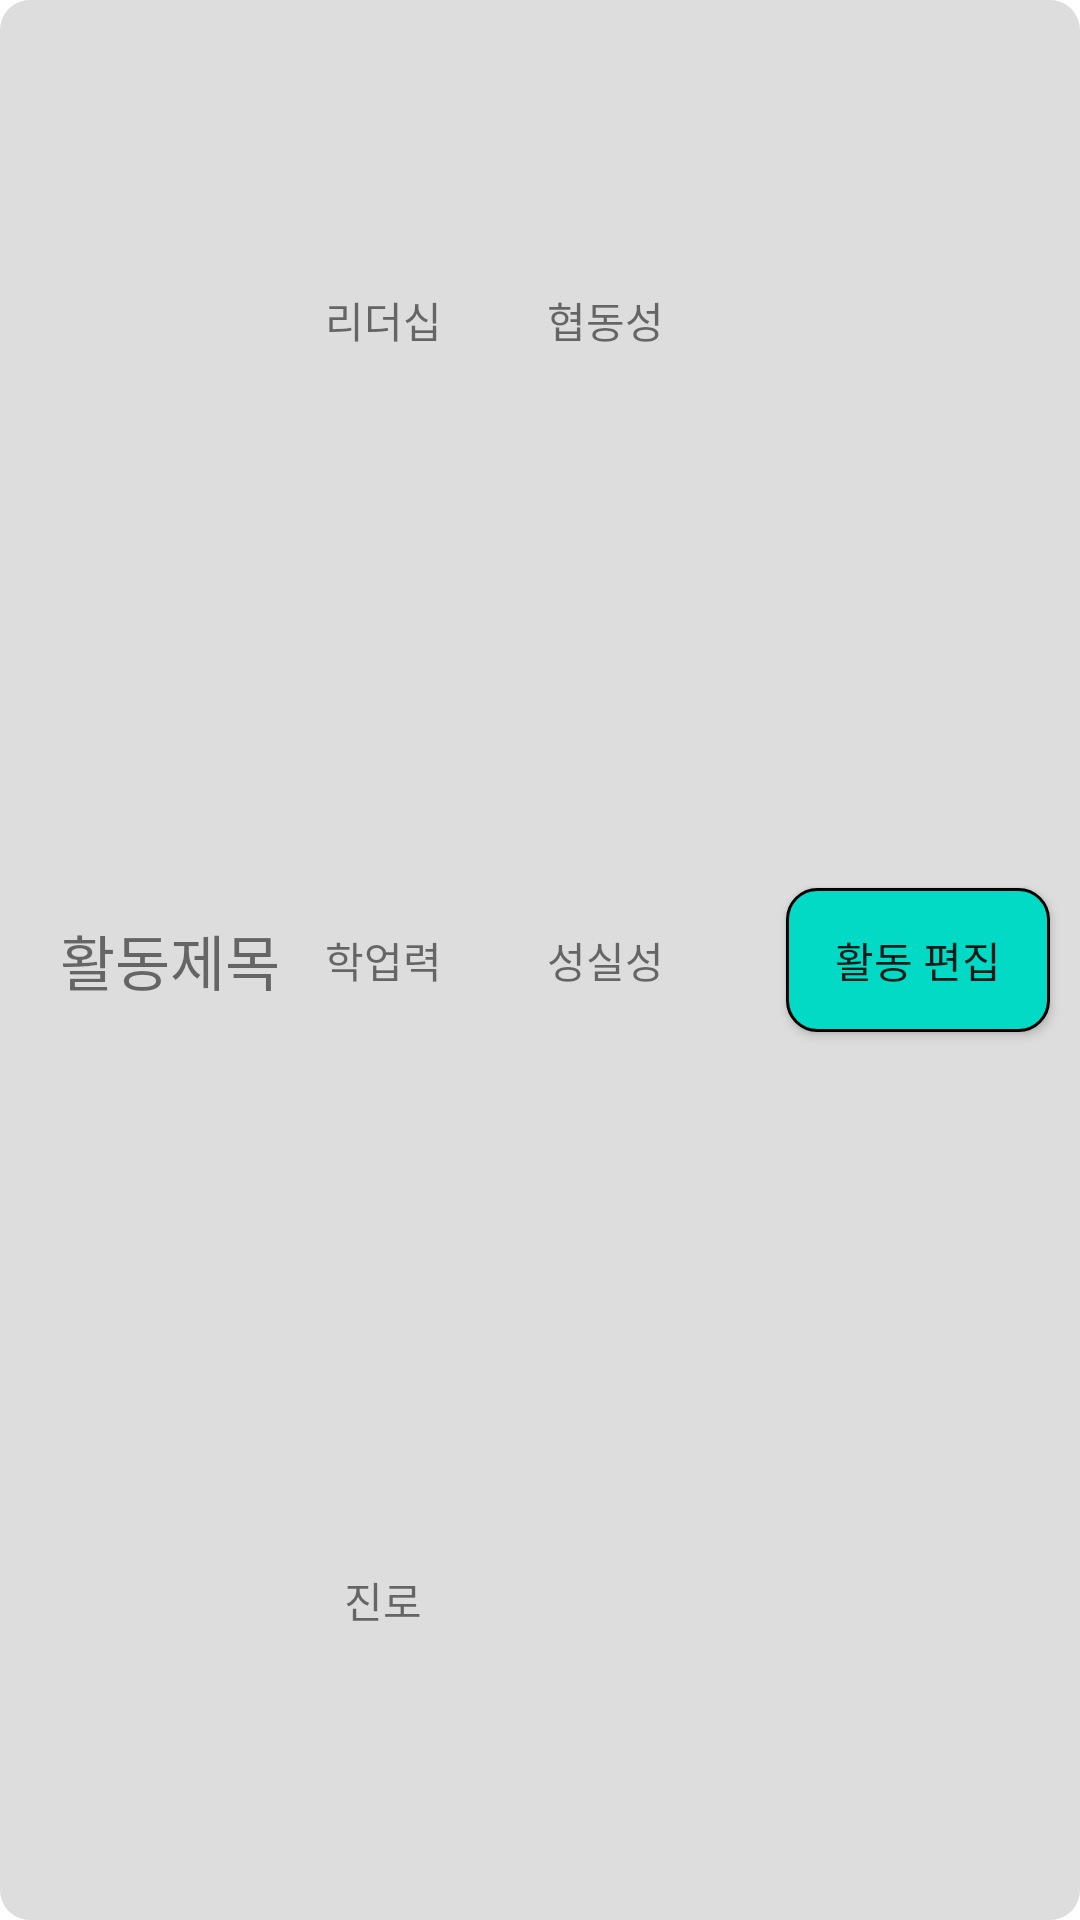

Here is an Android app screen rendered from its layout file. Give the layout XML and the strings, colors and styles it references.
<!-- AndroidManifest.xml: application theme Theme.SchoolManager -->
<!-- res/layout/activity_row_item_layout.xml -->
<?xml version="1.0" encoding="utf-8"?>
<androidx.constraintlayout.widget.ConstraintLayout xmlns:android="http://schemas.android.com/apk/res/android"
    xmlns:app="http://schemas.android.com/apk/res-auto"
    xmlns:tools="http://schemas.android.com/tools"
    android:layout_width="match_parent"
    android:layout_height="100dp"
    android:layout_marginTop="2dp"
    android:background="@drawable/student_background">

    <TextView
        android:id="@+id/id_activity_number_textview"
        android:layout_width="wrap_content"
        android:layout_height="wrap_content"
        android:layout_marginHorizontal="10dp"
        android:textSize="22sp"
        app:layout_constraintBottom_toBottomOf="parent"
        app:layout_constraintStart_toStartOf="parent"
        app:layout_constraintTop_toTopOf="parent"
        tools:text="1" />

    <TextView
        android:id="@+id/activity_title_textview"
        android:layout_width="wrap_content"
        android:layout_height="wrap_content"
        android:layout_marginLeft="10dp"
        android:text="활동제목"
        android:textSize="20sp"
        app:layout_constraintBottom_toBottomOf="@id/id_activity_number_textview"
        app:layout_constraintStart_toEndOf="@id/id_activity_number_textview"
        app:layout_constraintTop_toTopOf="@id/id_activity_number_textview"/>

    <androidx.constraintlayout.widget.ConstraintLayout
        android:id="@+id/score_area_layout"
        android:layout_width="0dp"
        android:layout_height="0dp"
        app:layout_constraintBottom_toBottomOf="parent"
        app:layout_constraintEnd_toStartOf="@id/input_detail_Info_btn"
        app:layout_constraintStart_toEndOf="@id/activity_title_textview"
        app:layout_constraintTop_toTopOf="parent">

        <TableLayout
            android:layout_width="match_parent"
            android:layout_height="match_parent">

            <TableRow
                android:layout_weight="1"
                android:orientation="horizontal">

                <TextView
                    android:id="@+id/leadership_label"
                    android:layout_width="wrap_content"
                    android:layout_height="wrap_content"
                    android:layout_gravity="center"
                    android:layout_marginLeft="10dp"
                    android:text="리더십"
                    app:layout_constraintTop_toTopOf="parent" />

                <TextView
                    android:id="@+id/leadership_textview"
                    android:layout_width="wrap_content"
                    android:layout_height="wrap_content"
                    android:layout_gravity="center"
                    android:textColor="@color/black"
                    tools:text="+5" />

                <TextView
                    android:id="@+id/cooperation_label"
                    android:layout_width="wrap_content"
                    android:layout_height="wrap_content"
                    android:layout_gravity="center"
                    android:layout_marginLeft="20dp"
                    android:text="협동성"
                    app:layout_constraintTop_toTopOf="parent" />

                <TextView
                    android:id="@+id/cooperation_textview"
                    android:layout_width="wrap_content"
                    android:layout_height="wrap_content"
                    android:layout_gravity="center"
                    android:textColor="@color/black"
                    tools:text="+5" />


            </TableRow>

            <TableRow
                android:layout_weight="1"
                android:orientation="horizontal">

                <TextView
                    android:id="@+id/academic_label"
                    android:layout_width="wrap_content"
                    android:layout_height="wrap_content"
                    android:layout_gravity="center"
                    android:layout_marginLeft="10dp"
                    android:text="학업력"
                    app:layout_constraintTop_toTopOf="parent" />

                <TextView
                    android:id="@+id/academic_textview"
                    android:layout_width="wrap_content"
                    android:layout_height="wrap_content"
                    android:layout_gravity="center"
                    android:textColor="@color/black"
                    tools:text="+5" />

                <TextView
                    android:id="@+id/sincerity_label"
                    android:layout_width="wrap_content"
                    android:layout_height="wrap_content"
                    android:layout_gravity="center"
                    android:layout_marginLeft="20dp"
                    android:text="성실성"
                    app:layout_constraintTop_toTopOf="parent" />

                <TextView
                    android:id="@+id/sincerity_textview"
                    android:layout_width="wrap_content"
                    android:layout_height="wrap_content"
                    android:layout_gravity="center"
                    android:textColor="@color/black"
                    tools:text="+5" />


            </TableRow>

            <TableRow
                android:layout_weight="1"
                android:orientation="horizontal">

                <TextView
                    android:id="@+id/career_label"
                    android:layout_width="wrap_content"
                    android:layout_height="wrap_content"
                    android:layout_gravity="center"
                    android:layout_marginLeft="10dp"
                    android:text="진로"
                    app:layout_constraintTop_toTopOf="parent" />

                <TextView
                    android:id="@+id/career_textview"
                    android:layout_width="wrap_content"
                    android:layout_height="wrap_content"
                    android:layout_gravity="center"
                    android:textColor="@color/black"
                    tools:text="+5" />

            </TableRow>

        </TableLayout>

    </androidx.constraintlayout.widget.ConstraintLayout>

    <androidx.appcompat.widget.AppCompatButton
        android:id="@+id/input_detail_Info_btn"
        android:layout_width="wrap_content"
        android:layout_height="wrap_content"
        android:layout_marginRight="10dp"
        android:background="@drawable/student_detailed_info_btn"
        android:text="활동 편집"
        app:layout_constraintBottom_toBottomOf="parent"
        app:layout_constraintEnd_toEndOf="parent"
        app:layout_constraintTop_toTopOf="parent" />

</androidx.constraintlayout.widget.ConstraintLayout>
<!-- resources referenced by this layout -->
<resources>
  <color name="black">#FF000000</color>
  <!-- drawable student_background (drawable) -->
  <?xml version="1.0" encoding="utf-8"?>
  <shape xmlns:android="http://schemas.android.com/apk/res/android"
      android:shape="rectangle">
      <solid android:color="#DDDDDD"/>
      <corners android:radius="10dp"/>
  </shape>
  <!-- drawable student_detailed_info_btn (drawable) -->
  <?xml version="1.0" encoding="utf-8"?>
  <shape xmlns:android="http://schemas.android.com/apk/res/android">
      <solid android:color="@color/teal_200"/>
      <corners android:radius="10dp"/>
      <stroke android:width="1dp"/>
  </shape>
  <style name="Theme.SchoolManager" parent="Theme.MaterialComponents.DayNight.NoActionBar">
          
          <item name="colorPrimary">@color/purple_500</item>
          <item name="colorPrimaryVariant">@color/purple_700</item>
          <item name="colorOnPrimary">@color/white</item>
          
          <item name="colorSecondary">@color/teal_200</item>
          <item name="colorSecondaryVariant">@color/teal_700</item>
          <item name="colorOnSecondary">@color/black</item>
          
          <item name="android:statusBarColor" tools:targetApi="l">?attr/colorPrimaryVariant</item>
          
      </style>
  <color name="teal_200">#FF03DAC5</color>
  <color name="purple_500">#FF6200EE</color>
  <color name="purple_700">#FF3700B3</color>
  <color name="white">#FFFFFFFF</color>
  <color name="teal_700">#FF018786</color>
</resources>
